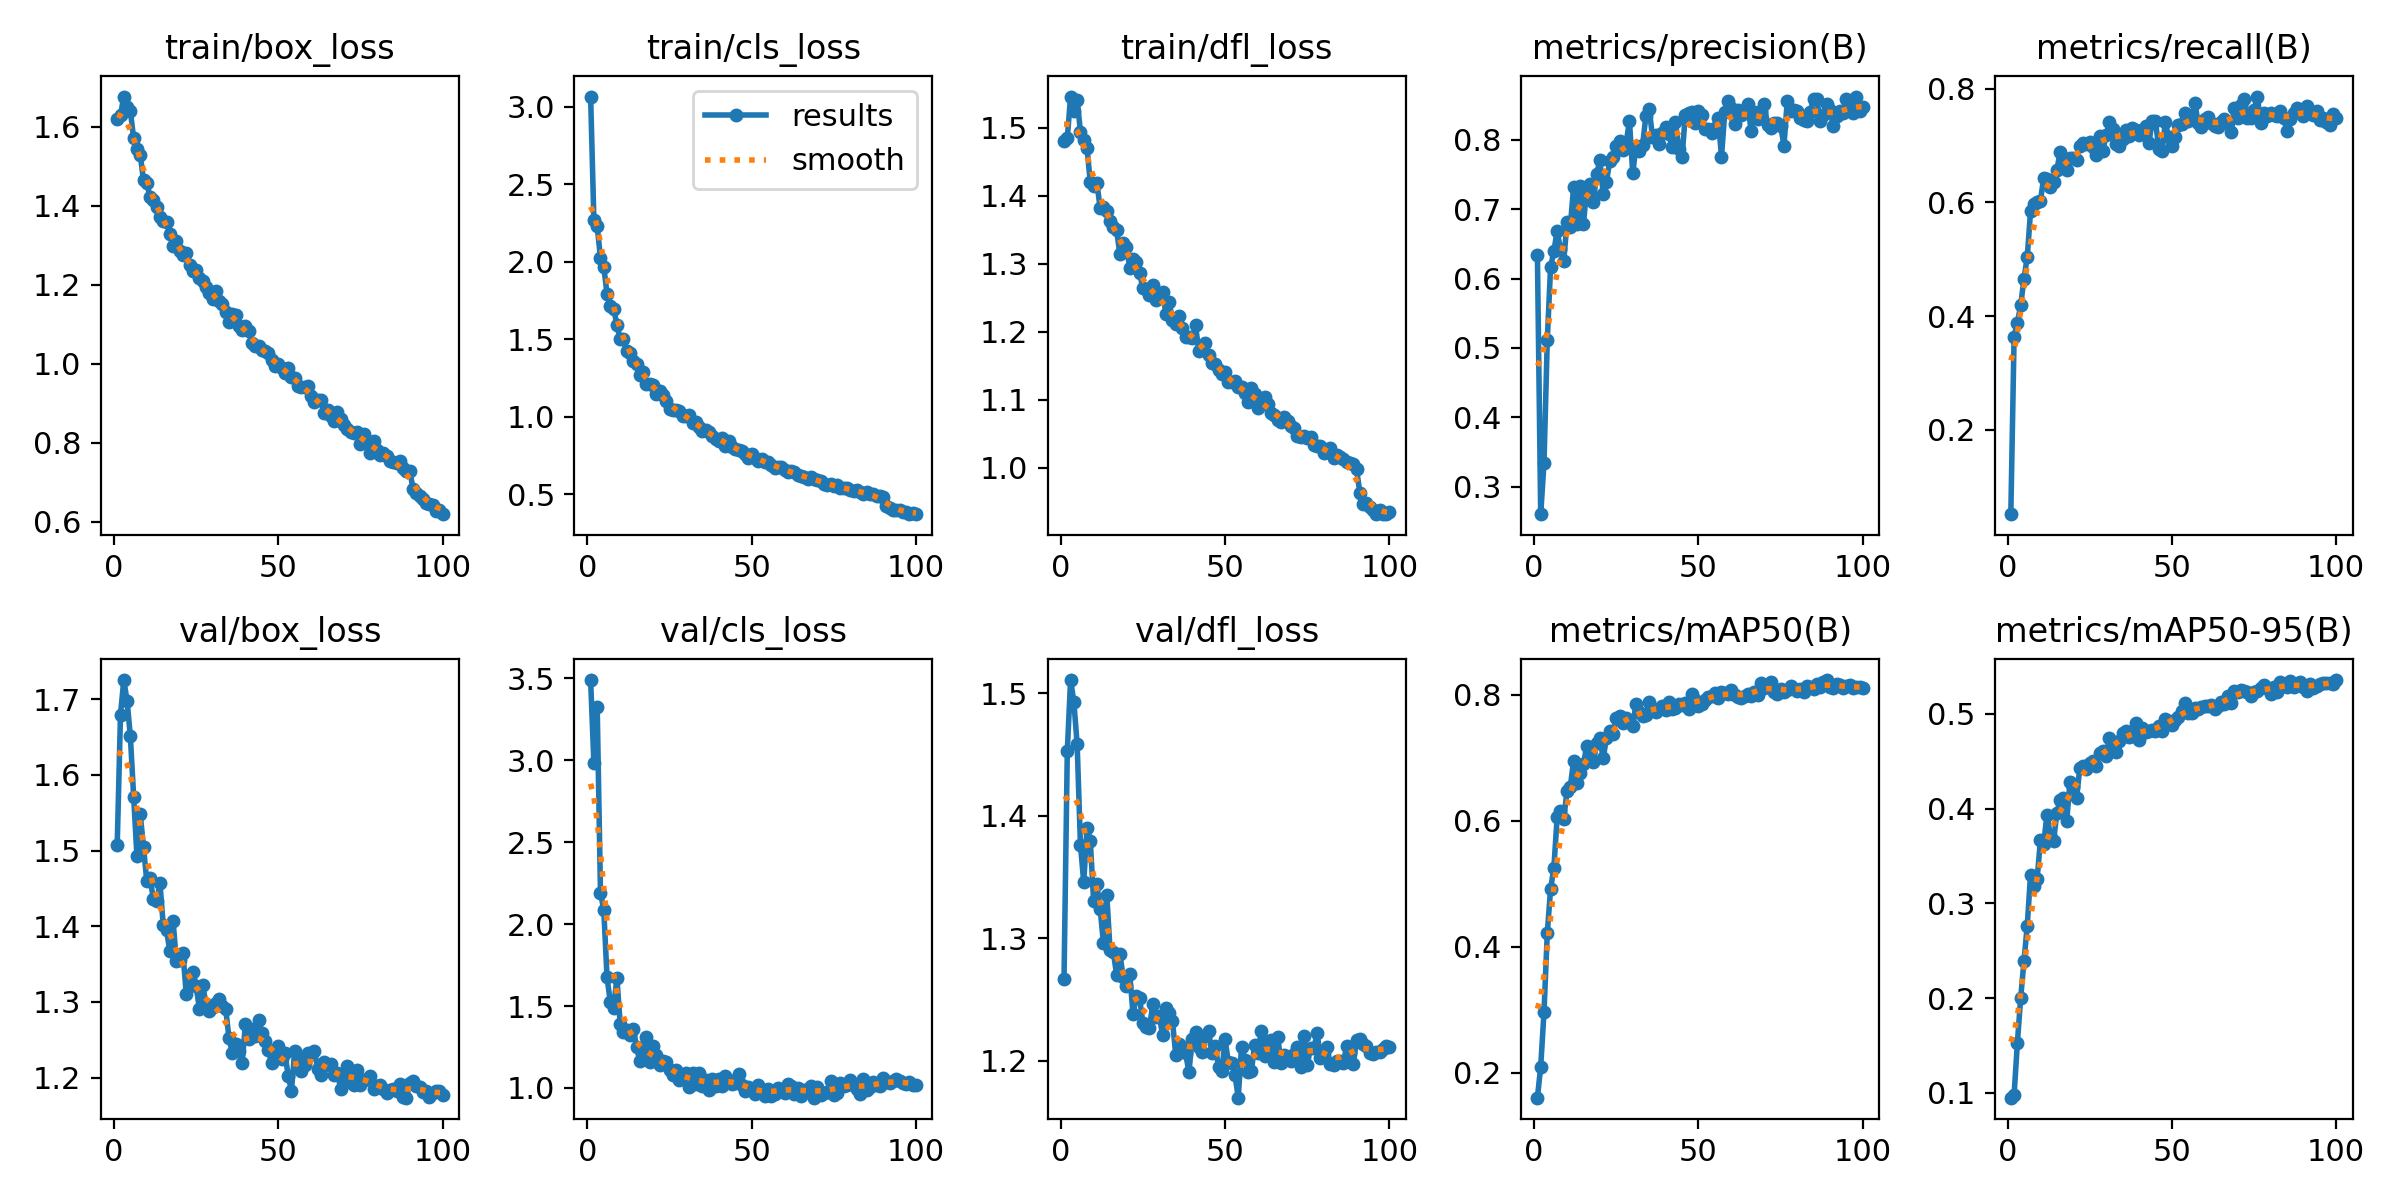

Values plotted in this chart, from the file beside it:
epoch, time, train/box_loss, train/cls_loss, train/dfl_loss, metrics/precision(B), metrics/recall(B), metrics/mAP50(B), metrics/mAP50-95(B), val/box_loss, val/cls_loss, val/dfl_loss, lr/pg0, lr/pg1, lr/pg2
1, 19.38, 1.618, 3.066, 1.48, 0.6334, 0.05194, 0.1608, 0.09493, 1.507, 3.49, 1.266, 0.0003295, 0.0003295, 0.0003295
2, 38.2, 1.629, 2.267, 1.485, 0.2601, 0.364, 0.2102, 0.09814, 1.68, 2.983, 1.453, 0.0006563, 0.0006563, 0.0006563
3, 56.59, 1.676, 2.228, 1.546, 0.3338, 0.3885, 0.296, 0.1529, 1.725, 3.328, 1.511, 0.0009765, 0.0009765, 0.0009765
4, 74.73, 1.649, 2.026, 1.525, 0.5112, 0.419, 0.4217, 0.2002, 1.698, 2.192, 1.493, 0.0009703, 0.0009703, 0.0009703
5, 92.91, 1.639, 1.968, 1.541, 0.6161, 0.4656, 0.4913, 0.2389, 1.651, 2.087, 1.458, 0.0009604, 0.0009604, 0.0009604
6, 111, 1.57, 1.792, 1.494, 0.6394, 0.5041, 0.5251, 0.2765, 1.571, 1.674, 1.376, 0.0009505, 0.0009505, 0.0009505
7, 129.1, 1.544, 1.714, 1.482, 0.6682, 0.5843, 0.6053, 0.33, 1.493, 1.524, 1.346, 0.0009406, 0.0009406, 0.0009406
8, 147.2, 1.529, 1.699, 1.47, 0.6425, 0.5977, 0.6152, 0.3184, 1.548, 1.491, 1.39, 0.0009307, 0.0009307, 0.0009307
9, 165.3, 1.464, 1.593, 1.42, 0.6246, 0.6006, 0.6022, 0.3253, 1.505, 1.671, 1.379, 0.0009208, 0.0009208, 0.0009208
10, 183.5, 1.457, 1.5, 1.414, 0.6814, 0.6027, 0.6472, 0.3664, 1.459, 1.389, 1.331, 0.0009109, 0.0009109, 0.0009109
11, 201.6, 1.421, 1.499, 1.419, 0.6745, 0.6426, 0.6533, 0.3629, 1.464, 1.343, 1.344, 0.000901, 0.000901, 0.000901
12, 219.9, 1.415, 1.423, 1.381, 0.7314, 0.6404, 0.6949, 0.3934, 1.436, 1.357, 1.324, 0.0008911, 0.0008911, 0.0008911
13, 238.3, 1.397, 1.412, 1.383, 0.6781, 0.6267, 0.6593, 0.3725, 1.433, 1.325, 1.296, 0.0008812, 0.0008812, 0.0008812
14, 256.4, 1.372, 1.36, 1.377, 0.733, 0.6355, 0.6758, 0.3654, 1.457, 1.36, 1.335, 0.0008713, 0.0008713, 0.0008713
15, 274.7, 1.361, 1.343, 1.362, 0.6787, 0.657, 0.6895, 0.3953, 1.402, 1.247, 1.291, 0.0008614, 0.0008614, 0.0008614
16, 293.1, 1.36, 1.272, 1.354, 0.7294, 0.6881, 0.7186, 0.4093, 1.395, 1.163, 1.289, 0.0008515, 0.0008515, 0.0008515
17, 311.8, 1.327, 1.288, 1.349, 0.737, 0.669, 0.709, 0.4109, 1.367, 1.176, 1.27, 0.0008416, 0.0008416, 0.0008416
18, 330.3, 1.298, 1.214, 1.314, 0.7098, 0.6575, 0.6931, 0.3871, 1.407, 1.311, 1.287, 0.0008317, 0.0008317, 0.0008317
19, 348.3, 1.31, 1.211, 1.33, 0.7503, 0.6783, 0.7235, 0.4282, 1.354, 1.158, 1.268, 0.0008218, 0.0008218, 0.0008218
20, 366.6, 1.284, 1.205, 1.325, 0.7703, 0.6773, 0.7311, 0.4225, 1.356, 1.256, 1.261, 0.0008119, 0.0008119, 0.0008119
21, 384.9, 1.276, 1.146, 1.294, 0.7221, 0.6751, 0.6988, 0.4112, 1.364, 1.199, 1.271, 0.000802, 0.000802, 0.000802
22, 403.2, 1.281, 1.165, 1.307, 0.7397, 0.6982, 0.7311, 0.4432, 1.311, 1.138, 1.238, 0.0007921, 0.0007921, 0.0007921
23, 421.6, 1.249, 1.14, 1.303, 0.7691, 0.7049, 0.7418, 0.4449, 1.329, 1.163, 1.253, 0.0007822, 0.0007822, 0.0007822
24, 440.1, 1.234, 1.1, 1.286, 0.7754, 0.7026, 0.7378, 0.4415, 1.339, 1.157, 1.251, 0.0007723, 0.0007723, 0.0007723
25, 458.3, 1.236, 1.053, 1.264, 0.7908, 0.7054, 0.7627, 0.4482, 1.321, 1.108, 1.23, 0.0007624, 0.0007624, 0.0007624
26, 476.7, 1.216, 1.041, 1.262, 0.7988, 0.6968, 0.7657, 0.4506, 1.291, 1.08, 1.228, 0.0007525, 0.0007525, 0.0007525
27, 495.2, 1.208, 1.047, 1.254, 0.7848, 0.6824, 0.7545, 0.4454, 1.323, 1.107, 1.227, 0.0007426, 0.0007426, 0.0007426
28, 513.5, 1.195, 1.038, 1.269, 0.7954, 0.7173, 0.7632, 0.459, 1.298, 1.048, 1.246, 0.0007327, 0.0007327, 0.0007327
29, 531.9, 1.178, 1.006, 1.246, 0.8277, 0.6909, 0.76, 0.4604, 1.288, 1.066, 1.236, 0.0007228, 0.0007228, 0.0007228
30, 550.2, 1.163, 1.003, 1.252, 0.7517, 0.7186, 0.7503, 0.4558, 1.294, 1.092, 1.236, 0.0007129, 0.0007129, 0.0007129
31, 568.4, 1.183, 1.009, 1.258, 0.7917, 0.7405, 0.7857, 0.4746, 1.299, 1.009, 1.221, 0.000703, 0.000703, 0.000703
32, 586.8, 1.159, 0.9606, 1.226, 0.7841, 0.7291, 0.7728, 0.4661, 1.304, 1.093, 1.243, 0.0006931, 0.0006931, 0.0006931
33, 605.1, 1.151, 0.9648, 1.243, 0.7925, 0.7026, 0.7659, 0.4599, 1.294, 1.024, 1.239, 0.0006832, 0.0006832, 0.0006832
34, 623.5, 1.131, 0.9332, 1.217, 0.8345, 0.6985, 0.7679, 0.4712, 1.291, 1.094, 1.232, 0.0006733, 0.0006733, 0.0006733
35, 641.7, 1.106, 0.9083, 1.211, 0.8451, 0.7117, 0.789, 0.4797, 1.252, 1.014, 1.205, 0.0006634, 0.0006634, 0.0006634
36, 660.1, 1.127, 0.9139, 1.223, 0.8045, 0.7277, 0.7786, 0.4815, 1.233, 1.046, 1.214, 0.0006535, 0.0006535, 0.0006535
37, 678.3, 1.124, 0.9044, 1.206, 0.8069, 0.7161, 0.7719, 0.4757, 1.245, 0.9872, 1.211, 0.0006436, 0.0006436, 0.0006436
38, 696.2, 1.094, 0.8742, 1.192, 0.7938, 0.73, 0.7768, 0.4764, 1.236, 1.053, 1.206, 0.0006337, 0.0006337, 0.0006337
39, 714.2, 1.086, 0.8586, 1.191, 0.8094, 0.7268, 0.782, 0.4907, 1.219, 1.01, 1.191, 0.0006238, 0.0006238, 0.0006238
40, 732.4, 1.094, 0.8447, 1.19, 0.8193, 0.7191, 0.7755, 0.4727, 1.271, 1.057, 1.218, 0.0006139, 0.0006139, 0.0006139
41, 750.4, 1.082, 0.8656, 1.209, 0.8081, 0.7273, 0.7877, 0.4847, 1.251, 1.009, 1.223, 0.000604, 0.000604, 0.000604
42, 768.4, 1.053, 0.8141, 1.171, 0.7899, 0.7348, 0.7773, 0.4806, 1.264, 1.074, 1.211, 0.0005941, 0.0005941, 0.0005941
43, 787, 1.044, 0.8413, 1.178, 0.8258, 0.7038, 0.7783, 0.4817, 1.254, 1.049, 1.207, 0.0005842, 0.0005842, 0.0005842
44, 805.4, 1.044, 0.808, 1.183, 0.7871, 0.7424, 0.7854, 0.4829, 1.276, 1.025, 1.22, 0.0005743, 0.0005743, 0.0005743
45, 823.3, 1.035, 0.7895, 1.165, 0.7754, 0.7435, 0.7831, 0.4823, 1.259, 1.031, 1.224, 0.0005644, 0.0005644, 0.0005644
46, 841.2, 1.033, 0.7883, 1.154, 0.8366, 0.6943, 0.7873, 0.4869, 1.248, 1.083, 1.206, 0.0005545, 0.0005545, 0.0005545
47, 859.2, 1.026, 0.7767, 1.152, 0.8381, 0.6895, 0.7765, 0.482, 1.236, 1.019, 1.212, 0.0005446, 0.0005446, 0.0005446
48, 877.3, 1.009, 0.763, 1.143, 0.8404, 0.7406, 0.8013, 0.4942, 1.219, 0.9799, 1.195, 0.0005347, 0.0005347, 0.0005347
49, 895.4, 0.9939, 0.7359, 1.138, 0.8238, 0.7145, 0.7918, 0.4925, 1.232, 1.005, 1.191, 0.0005248, 0.0005248, 0.0005248
50, 913.5, 0.9995, 0.757, 1.14, 0.842, 0.6989, 0.7824, 0.4877, 1.242, 0.9851, 1.217, 0.0005149, 0.0005149, 0.0005149
51, 931.5, 0.9888, 0.7372, 1.125, 0.8353, 0.7143, 0.7848, 0.4939, 1.225, 0.9657, 1.198, 0.000505, 0.000505, 0.000505
52, 949.5, 0.9751, 0.7158, 1.125, 0.8154, 0.7368, 0.7918, 0.497, 1.233, 1.017, 1.198, 0.0004951, 0.0004951, 0.0004951
53, 967.7, 0.99, 0.7295, 1.127, 0.8161, 0.7385, 0.797, 0.5031, 1.203, 0.9763, 1.189, 0.0004852, 0.0004852, 0.0004852
54, 985.8, 0.9667, 0.7088, 1.119, 0.8102, 0.7571, 0.7978, 0.5117, 1.183, 0.9531, 1.17, 0.0004753, 0.0004753, 0.0004753
55, 1004, 0.9633, 0.7079, 1.118, 0.8165, 0.7429, 0.8027, 0.5012, 1.235, 0.9935, 1.211, 0.0004654, 0.0004654, 0.0004654
56, 1023, 0.9441, 0.687, 1.11, 0.8313, 0.7457, 0.7946, 0.5011, 1.225, 0.954, 1.2, 0.0004555, 0.0004555, 0.0004555
57, 1041, 0.9396, 0.6686, 1.096, 0.7755, 0.7747, 0.8038, 0.5057, 1.209, 0.9649, 1.191, 0.0004456, 0.0004456, 0.0004456
58, 1060, 0.9397, 0.6761, 1.117, 0.8406, 0.7394, 0.8022, 0.5056, 1.217, 0.9999, 1.192, 0.0004357, 0.0004357, 0.0004357
59, 1078, 0.9442, 0.6778, 1.108, 0.8558, 0.7316, 0.8013, 0.5074, 1.233, 0.9877, 1.213, 0.0004258, 0.0004258, 0.0004258
60, 1096, 0.9183, 0.6588, 1.088, 0.8454, 0.7456, 0.8082, 0.508, 1.231, 0.9712, 1.206, 0.0004159, 0.0004159, 0.0004159
... 40 more rows
